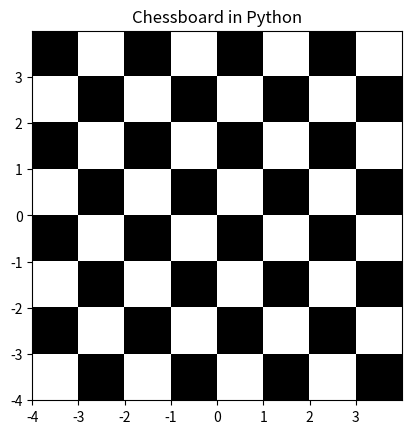

Write Python code to recreate this figure.
# %% [markdown]
# # Chessboard using Matplotlib in Python

# %%
import matplotlib.pyplot as plt
import numpy as np
dx, dy = 0.015, 0.015
x = np.arange(-4.0, 4.0, dx)
y = np.arange(-4.0, 4.0, dy)
X, Y = np.meshgrid(x, y)
extent = np.min(x), np.max(x),np.min(y), np.max(y)
z1 = np.add.outer(range(8), range(8)) % 2
plt.imshow(z1, cmap="binary_r", interpolation="nearest", extent=extent, alpha=1)

def chess(x, y):
    return (1 - x / 2 + x ** 5 + y ** 6) * np.exp(-(x ** 2 + y ** 2))
z2 = chess(X, Y)
plt.imshow(z2, alpha=0, interpolation="bilinear", extent=extent)
plt.title("Chessboard in Python")
plt.show()


